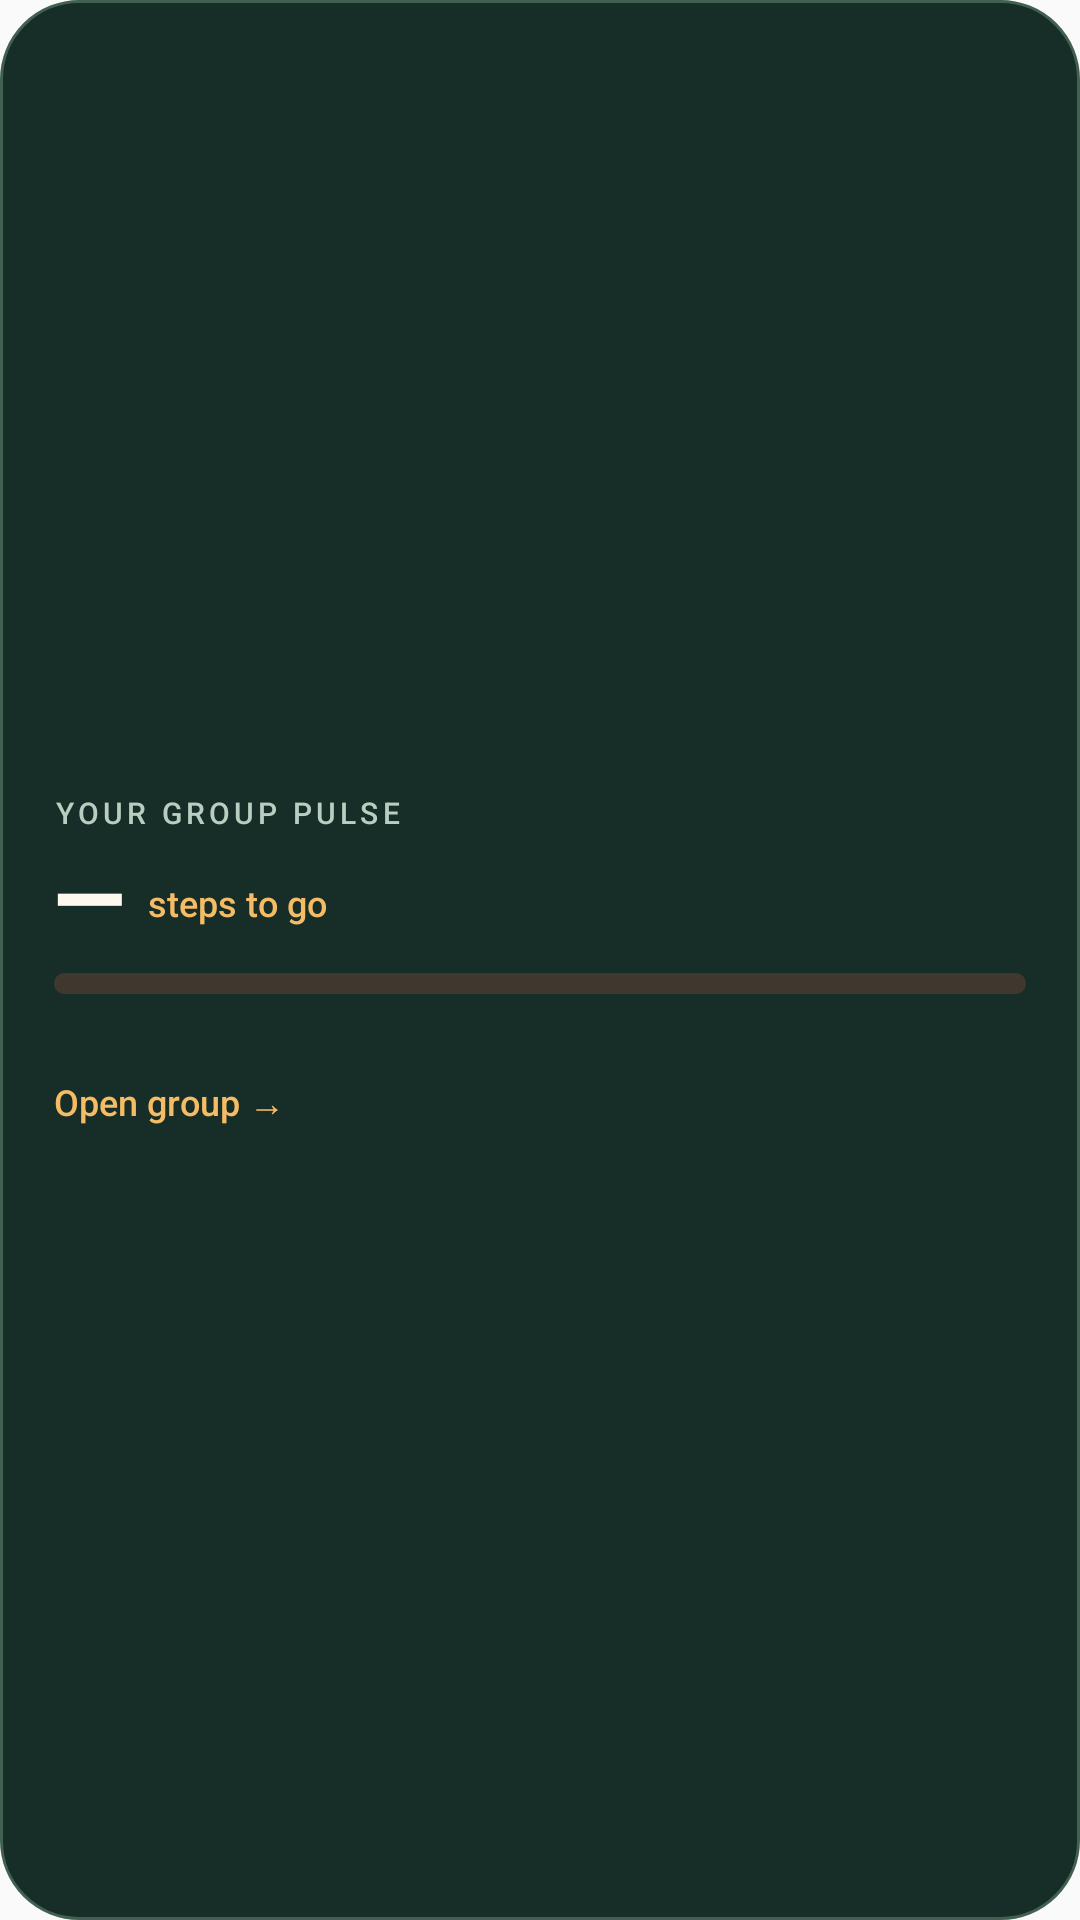

Here is an Android app screen rendered from its layout file. Give the layout XML and the strings, colors and styles it references.
<!-- AndroidManifest.xml: application theme Theme.Pamoja -->
<!-- res/layout/widget_group_progress.xml -->
<?xml version="1.0" encoding="utf-8"?>
<FrameLayout xmlns:android="http://schemas.android.com/apk/res/android"
    android:id="@+id/widget_group_root"
    android:layout_width="match_parent"
    android:layout_height="match_parent"
    android:background="@drawable/widget_group_background"
    android:padding="18dp">

    <LinearLayout
        android:layout_width="match_parent"
        android:layout_height="match_parent"
        android:gravity="center_vertical"
        android:orientation="vertical">

        <TextView
            android:id="@+id/widget_group_title"
            android:layout_width="match_parent"
            android:layout_height="wrap_content"
            android:fontFamily="sans-serif-medium"
            android:letterSpacing="0.14"
            android:maxLines="1"
            android:ellipsize="end"
            android:text="@string/widget_together_label"
            android:textColor="#B9CEC1"
            android:textSize="10sp" />

        <LinearLayout
            android:layout_width="match_parent"
            android:layout_height="wrap_content"
            android:gravity="bottom"
            android:orientation="horizontal">

            <TextView
                android:id="@+id/widget_group_count"
                android:layout_width="wrap_content"
                android:layout_height="wrap_content"
                android:fontFamily="sans-serif-black"
                android:maxLines="1"
                android:text="—"
                android:textColor="#FFF8EF"
                android:textSize="31sp" />

            <TextView
                android:id="@+id/widget_group_state"
                android:layout_width="0dp"
                android:layout_weight="1"
                android:layout_height="wrap_content"
                android:layout_marginStart="8dp"
                android:layout_marginBottom="5dp"
                android:fontFamily="sans-serif-medium"
                android:text="@string/widget_steps_left"
                android:textColor="#F5BC65"
                android:textSize="12sp" />
        </LinearLayout>

        <ProgressBar
            android:id="@+id/widget_group_progress"
            style="@android:style/Widget.ProgressBar.Horizontal"
            android:layout_width="match_parent"
            android:layout_height="7dp"
            android:layout_marginTop="5dp"
            android:max="100"
            android:progress="0"
            android:progressBackgroundTint="#40372F"
            android:progressTint="#F5BC65" />

        <TextView
            android:id="@+id/widget_group_summary"
            android:layout_width="match_parent"
            android:layout_height="wrap_content"
            android:layout_marginTop="7dp"
            android:ellipsize="end"
            android:maxLines="1"
            android:textColor="#D9CCC3"
            android:textSize="11sp" />
        <TextView
            android:id="@+id/widget_group_cta"
            android:layout_width="wrap_content"
            android:layout_height="wrap_content"
            android:layout_marginTop="6dp"
            android:fontFamily="sans-serif-medium"
            android:text="@string/widget_open_group"
            android:textColor="#F5BC65"
            android:textSize="12sp" />
    </LinearLayout>
</FrameLayout>
<!-- resources referenced by this layout -->
<resources>
  <!-- drawable widget_group_background (drawable) -->
  <?xml version="1.0" encoding="utf-8"?>
  <shape xmlns:android="http://schemas.android.com/apk/res/android" android:shape="rectangle">
      <solid android:color="#172D27" />
      <corners android:radius="26dp" />
      <stroke android:width="1dp" android:color="#426052" />
  </shape>
  <string name="widget_open_group">Open group →</string>
  <string name="widget_steps_left">steps to go</string>
  <string name="widget_together_label">YOUR GROUP PULSE</string>
  <style name="Theme.Pamoja" parent="Theme.AppCompat.DayNight.NoActionBar" />
</resources>
